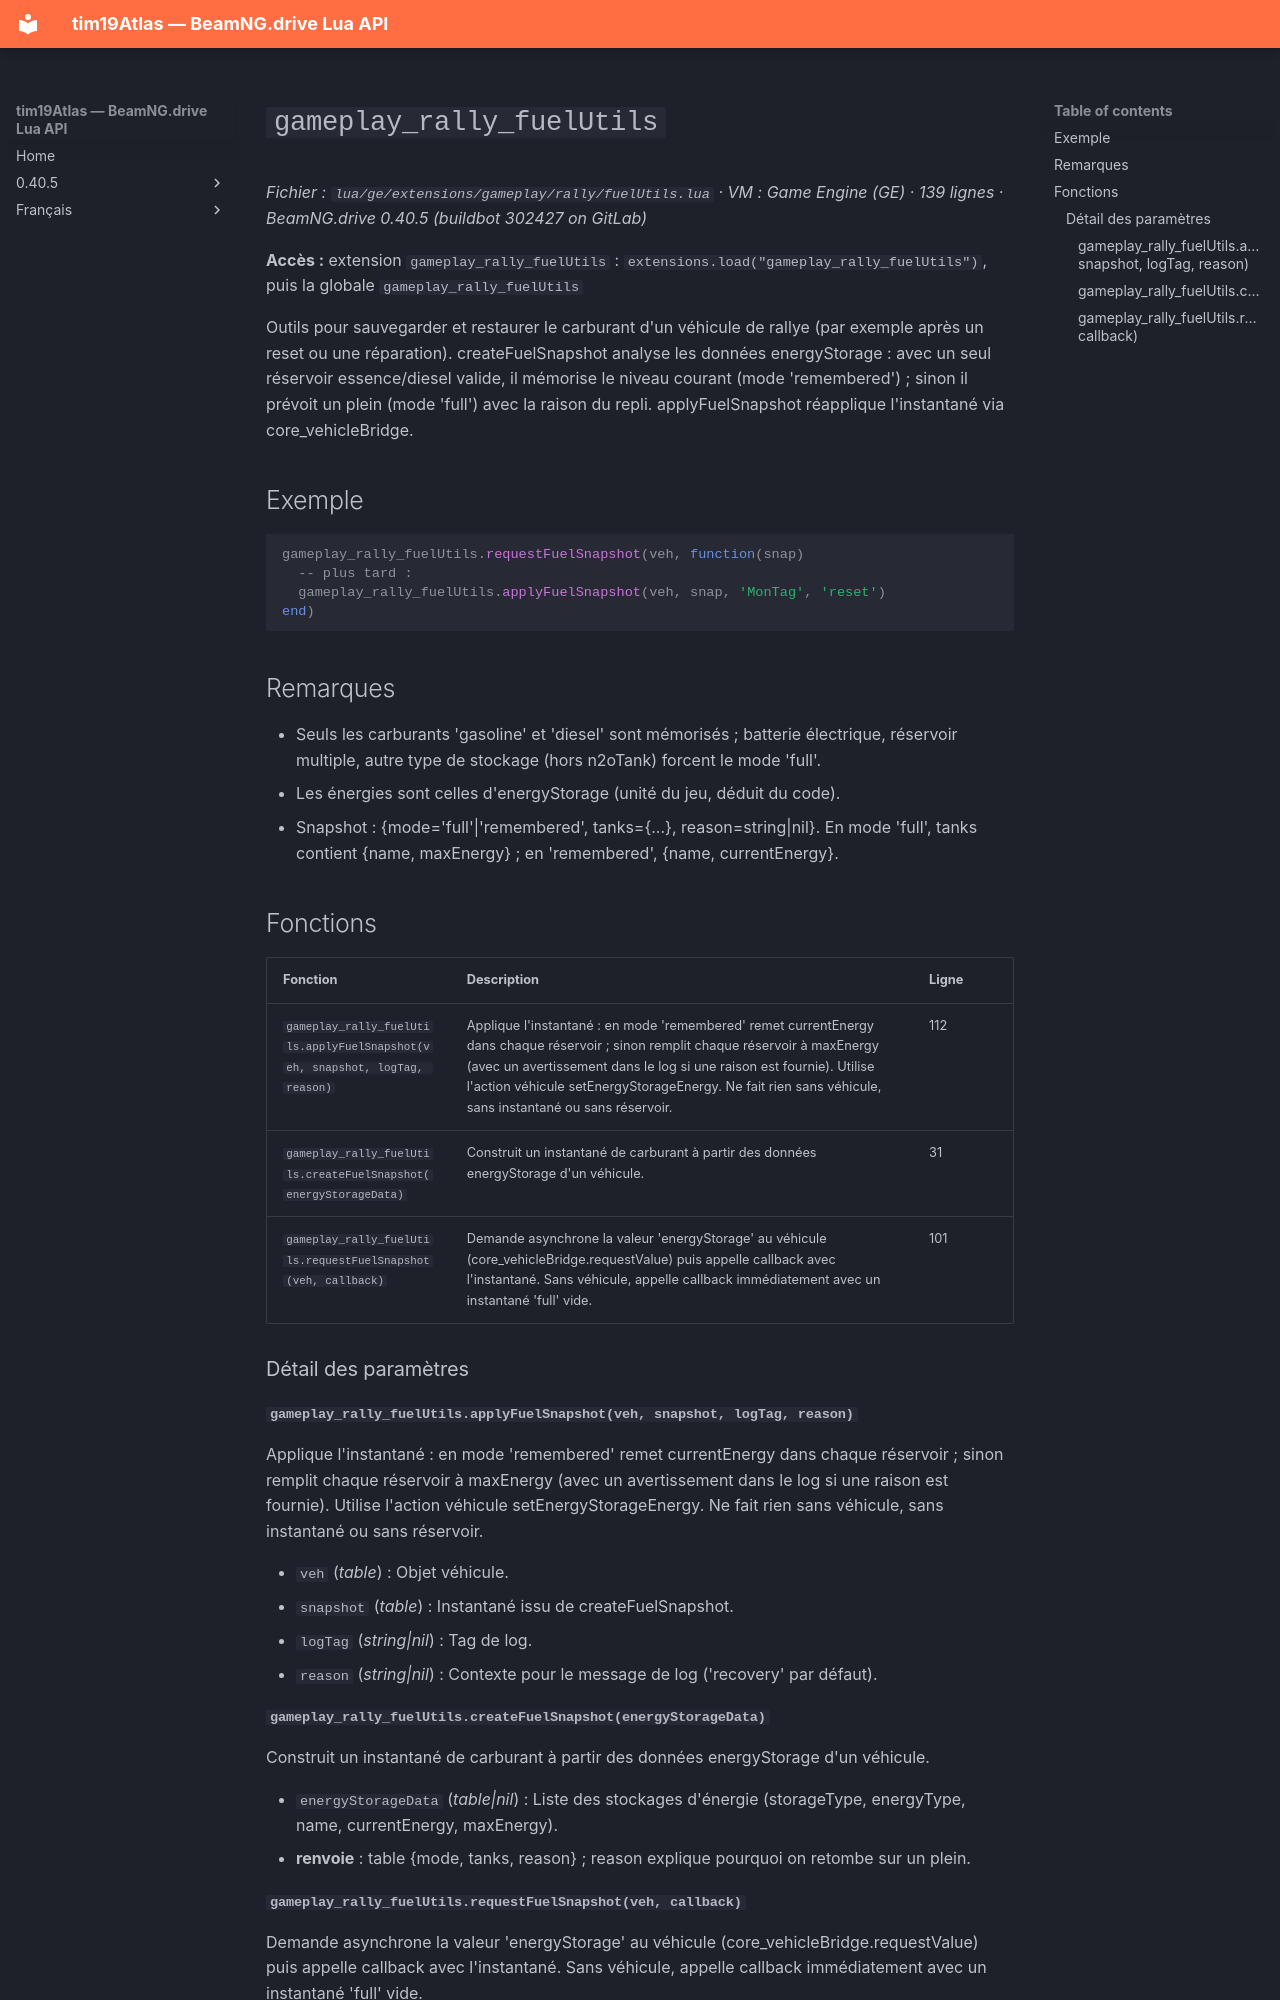

repository: Tim0219800/beamng-lua-atlas · page: fr/0.40.5/ge/extensions/gameplay/rally/fuelUtils.html · generator: mkdocs

# `gameplay_rally_fuelUtils`

*Fichier : `lua/ge/extensions/gameplay/rally/fuelUtils.lua` · VM : Game Engine (GE) · 139 lignes · BeamNG.drive 0.40.5 (buildbot 302427 on GitLab)*

**Accès :** extension `gameplay_rally_fuelUtils` : `extensions.load("gameplay_rally_fuelUtils")`, puis la globale `gameplay_rally_fuelUtils`

Outils pour sauvegarder et restaurer le carburant d'un véhicule de rallye (par exemple après un reset ou une réparation). createFuelSnapshot analyse les données energyStorage : avec un seul réservoir essence/diesel valide, il mémorise le niveau courant (mode 'remembered') ; sinon il prévoit un plein (mode 'full') avec la raison du repli. applyFuelSnapshot réapplique l'instantané via core_vehicleBridge.

## Exemple

```lua
gameplay_rally_fuelUtils.requestFuelSnapshot(veh, function(snap)
  -- plus tard :
  gameplay_rally_fuelUtils.applyFuelSnapshot(veh, snap, 'MonTag', 'reset')
end)
```

## Remarques

- Seuls les carburants 'gasoline' et 'diesel' sont mémorisés ; batterie électrique, réservoir multiple, autre type de stockage (hors n2oTank) forcent le mode 'full'.
- Les énergies sont celles d'energyStorage (unité du jeu, déduit du code).
- Snapshot : {mode='full'|'remembered', tanks={...}, reason=string|nil}. En mode 'full', tanks contient {name, maxEnergy} ; en 'remembered', {name, currentEnergy}.

## Fonctions

| Fonction | Description | Ligne |
|---|---|---|
| `gameplay_rally_fuelUtils.applyFuelSnapshot(veh, snapshot, logTag, reason)` | Applique l'instantané : en mode 'remembered' remet currentEnergy dans chaque réservoir ; sinon remplit chaque réservoir à maxEnergy (avec un avertissement dans le log si une raison est fournie). Utilise l'action véhicule setEnergyStorageEnergy. Ne fait rien sans véhicule, sans instantané ou sans réservoir. | 112 |
| `gameplay_rally_fuelUtils.createFuelSnapshot(energyStorageData)` | Construit un instantané de carburant à partir des données energyStorage d'un véhicule. | 31 |
| `gameplay_rally_fuelUtils.requestFuelSnapshot(veh, callback)` | Demande asynchrone la valeur 'energyStorage' au véhicule (core_vehicleBridge.requestValue) puis appelle callback avec l'instantané. Sans véhicule, appelle callback immédiatement avec un instantané 'full' vide. | 101 |

### Détail des paramètres

#### `gameplay_rally_fuelUtils.applyFuelSnapshot(veh, snapshot, logTag, reason)`

Applique l'instantané : en mode 'remembered' remet currentEnergy dans chaque réservoir ; sinon remplit chaque réservoir à maxEnergy (avec un avertissement dans le log si une raison est fournie). Utilise l'action véhicule setEnergyStorageEnergy. Ne fait rien sans véhicule, sans instantané ou sans réservoir.

- `veh` (*table*) : Objet véhicule.
- `snapshot` (*table*) : Instantané issu de createFuelSnapshot.
- `logTag` (*string|nil*) : Tag de log.
- `reason` (*string|nil*) : Contexte pour le message de log ('recovery' par défaut).

#### `gameplay_rally_fuelUtils.createFuelSnapshot(energyStorageData)`

Construit un instantané de carburant à partir des données energyStorage d'un véhicule.

- `energyStorageData` (*table|nil*) : Liste des stockages d'énergie (storageType, energyType, name, currentEnergy, maxEnergy).
- **renvoie** : table {mode, tanks, reason} ; reason explique pourquoi on retombe sur un plein.
